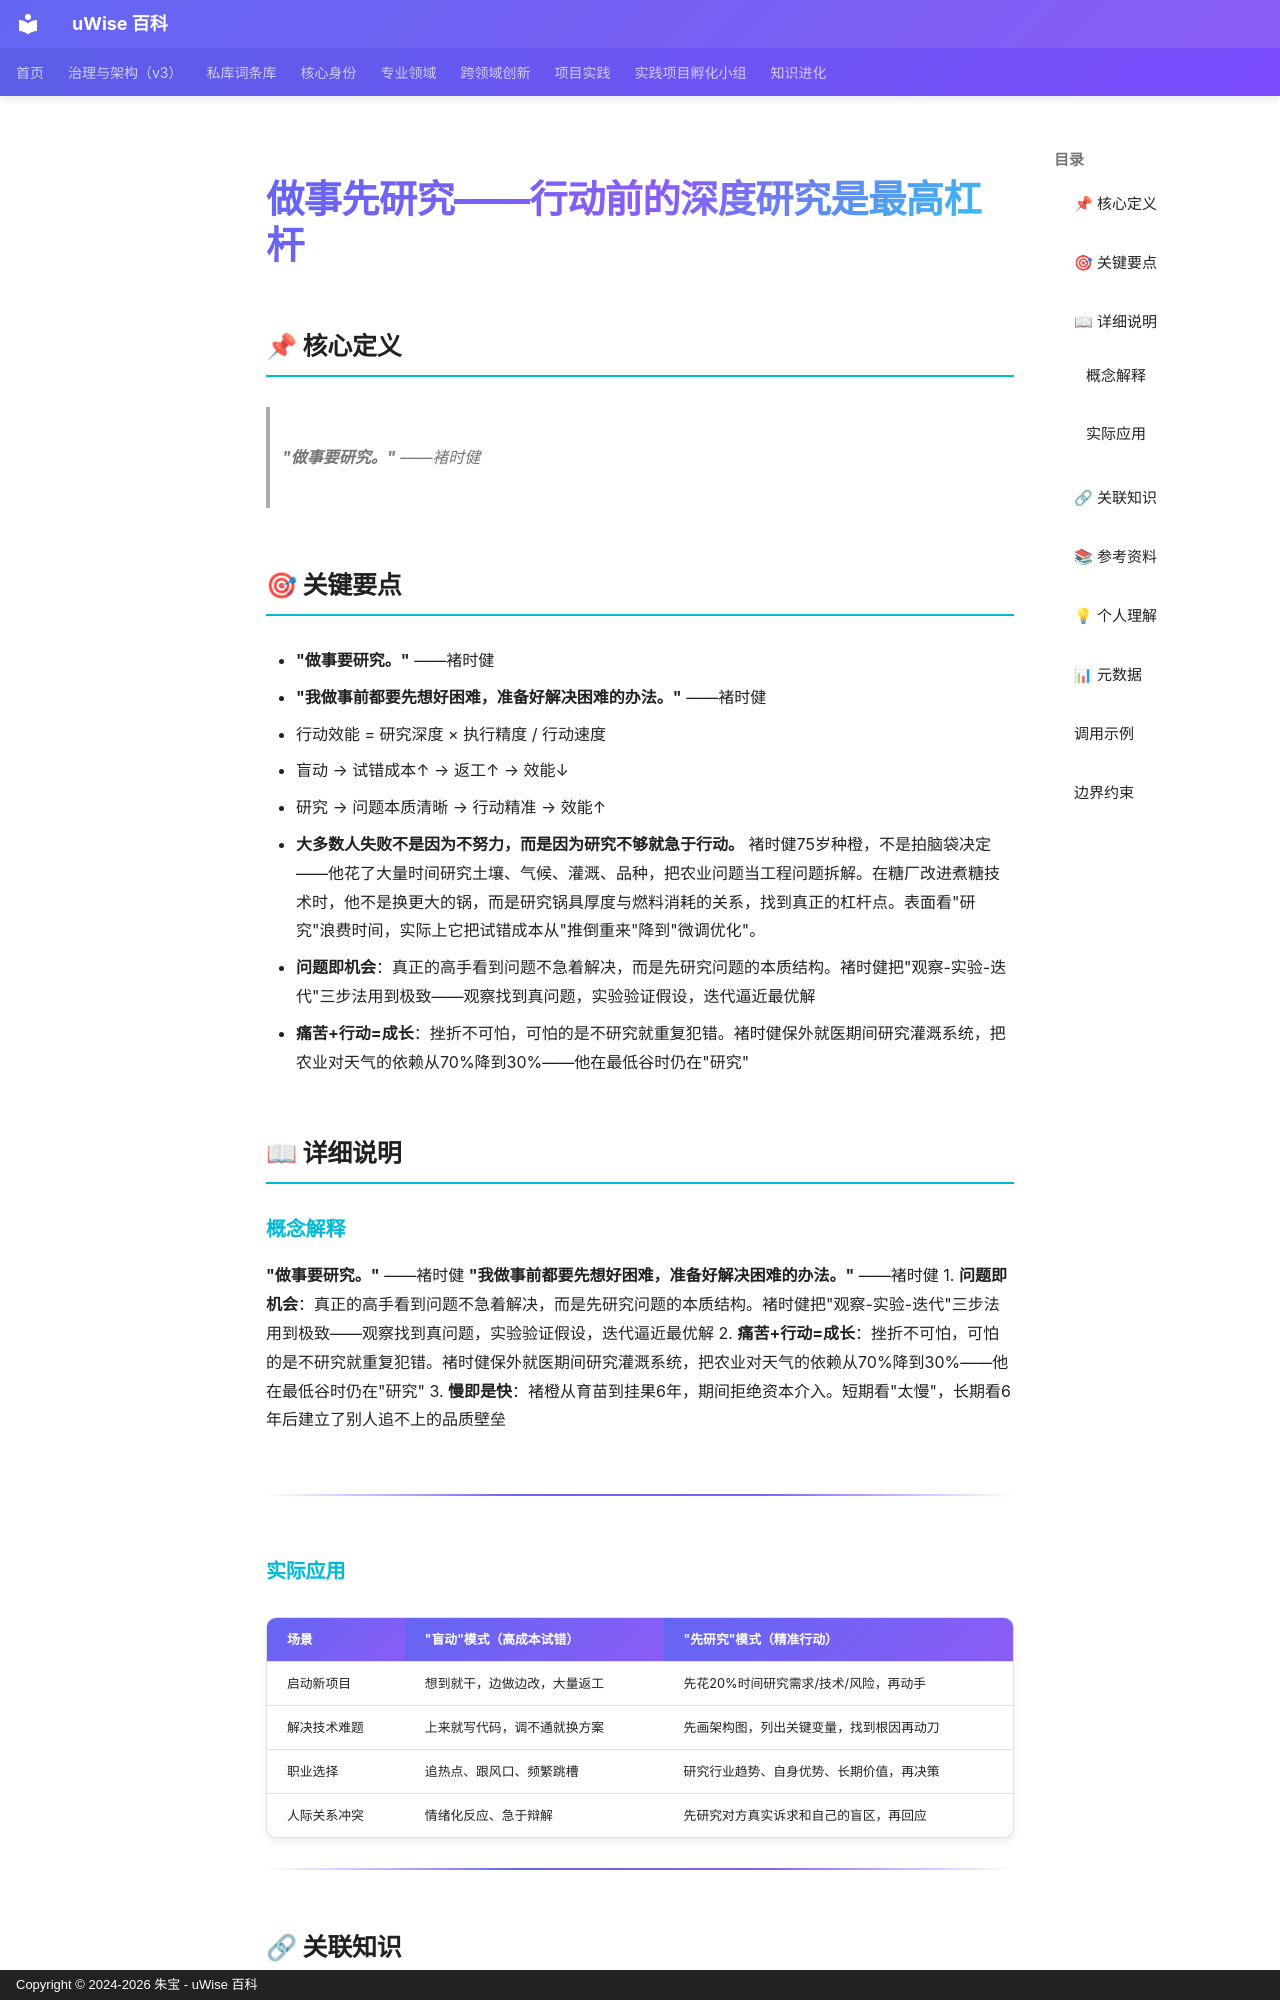

repository: zhubao315/uWise · page: vault-encyclopedia/entry-76889347/index.html · generator: mkdocs · copyright: Copyright © 2024-2026 朱宝 - uWise 百科

---
title: "做事先研究——行动前的深度研究是最高杠杆"
description: "\"做事要研究。\" ——褚时健"
---

# 做事先研究——行动前的深度研究是最高杠杆

## 📌 核心定义

> **"做事要研究。"** ——褚时健

## 🎯 关键要点

- **"做事要研究。"** ——褚时健
- **"我做事前都要先想好困难，准备好解决困难的办法。"** ——褚时健
- 行动效能 = 研究深度 × 执行精度 / 行动速度
- 盲动 → 试错成本↑ → 返工↑ → 效能↓
- 研究 → 问题本质清晰 → 行动精准 → 效能↑
- **大多数人失败不是因为不努力，而是因为研究不够就急于行动。** 褚时健75岁种橙，不是拍脑袋决定——他花了大量时间研究土壤、气候、灌溉、品种，把农业问题当工程问题拆解。在糖厂改进煮糖技术时，他不是换更大的锅，而是研究锅具厚度与燃料消耗的关系，找到真正的杠杆点。表面看"研究"浪费时间，实际上它把试错成本从"推倒重来"降到"微调优化"。
- **问题即机会**：真正的高手看到问题不急着解决，而是先研究问题的本质结构。褚时健把"观察-实验-迭代"三步法用到极致——观察找到真问题，实验验证假设，迭代逼近最优解
- **痛苦+行动=成长**：挫折不可怕，可怕的是不研究就重复犯错。褚时健保外就医期间研究灌溉系统，把农业对天气的依赖从70%降到30%——他在最低谷时仍在"研究"

## 📖 详细说明

### 概念解释
**"做事要研究。"** ——褚时健
**"我做事前都要先想好困难，准备好解决困难的办法。"** ——褚时健
1. **问题即机会**：真正的高手看到问题不急着解决，而是先研究问题的本质结构。褚时健把"观察-实验-迭代"三步法用到极致——观察找到真问题，实验验证假设，迭代逼近最优解
2. **痛苦+行动=成长**：挫折不可怕，可怕的是不研究就重复犯错。褚时健保外就医期间研究灌溉系统，把农业对天气的依赖从70%降到30%——他在最低谷时仍在"研究"
3. **慢即是快**：褚橙从育苗到挂果6年，期间拒绝资本介入。短期看"太慢"，长期看6年后建立了别人追不上的品质壁垒

---
